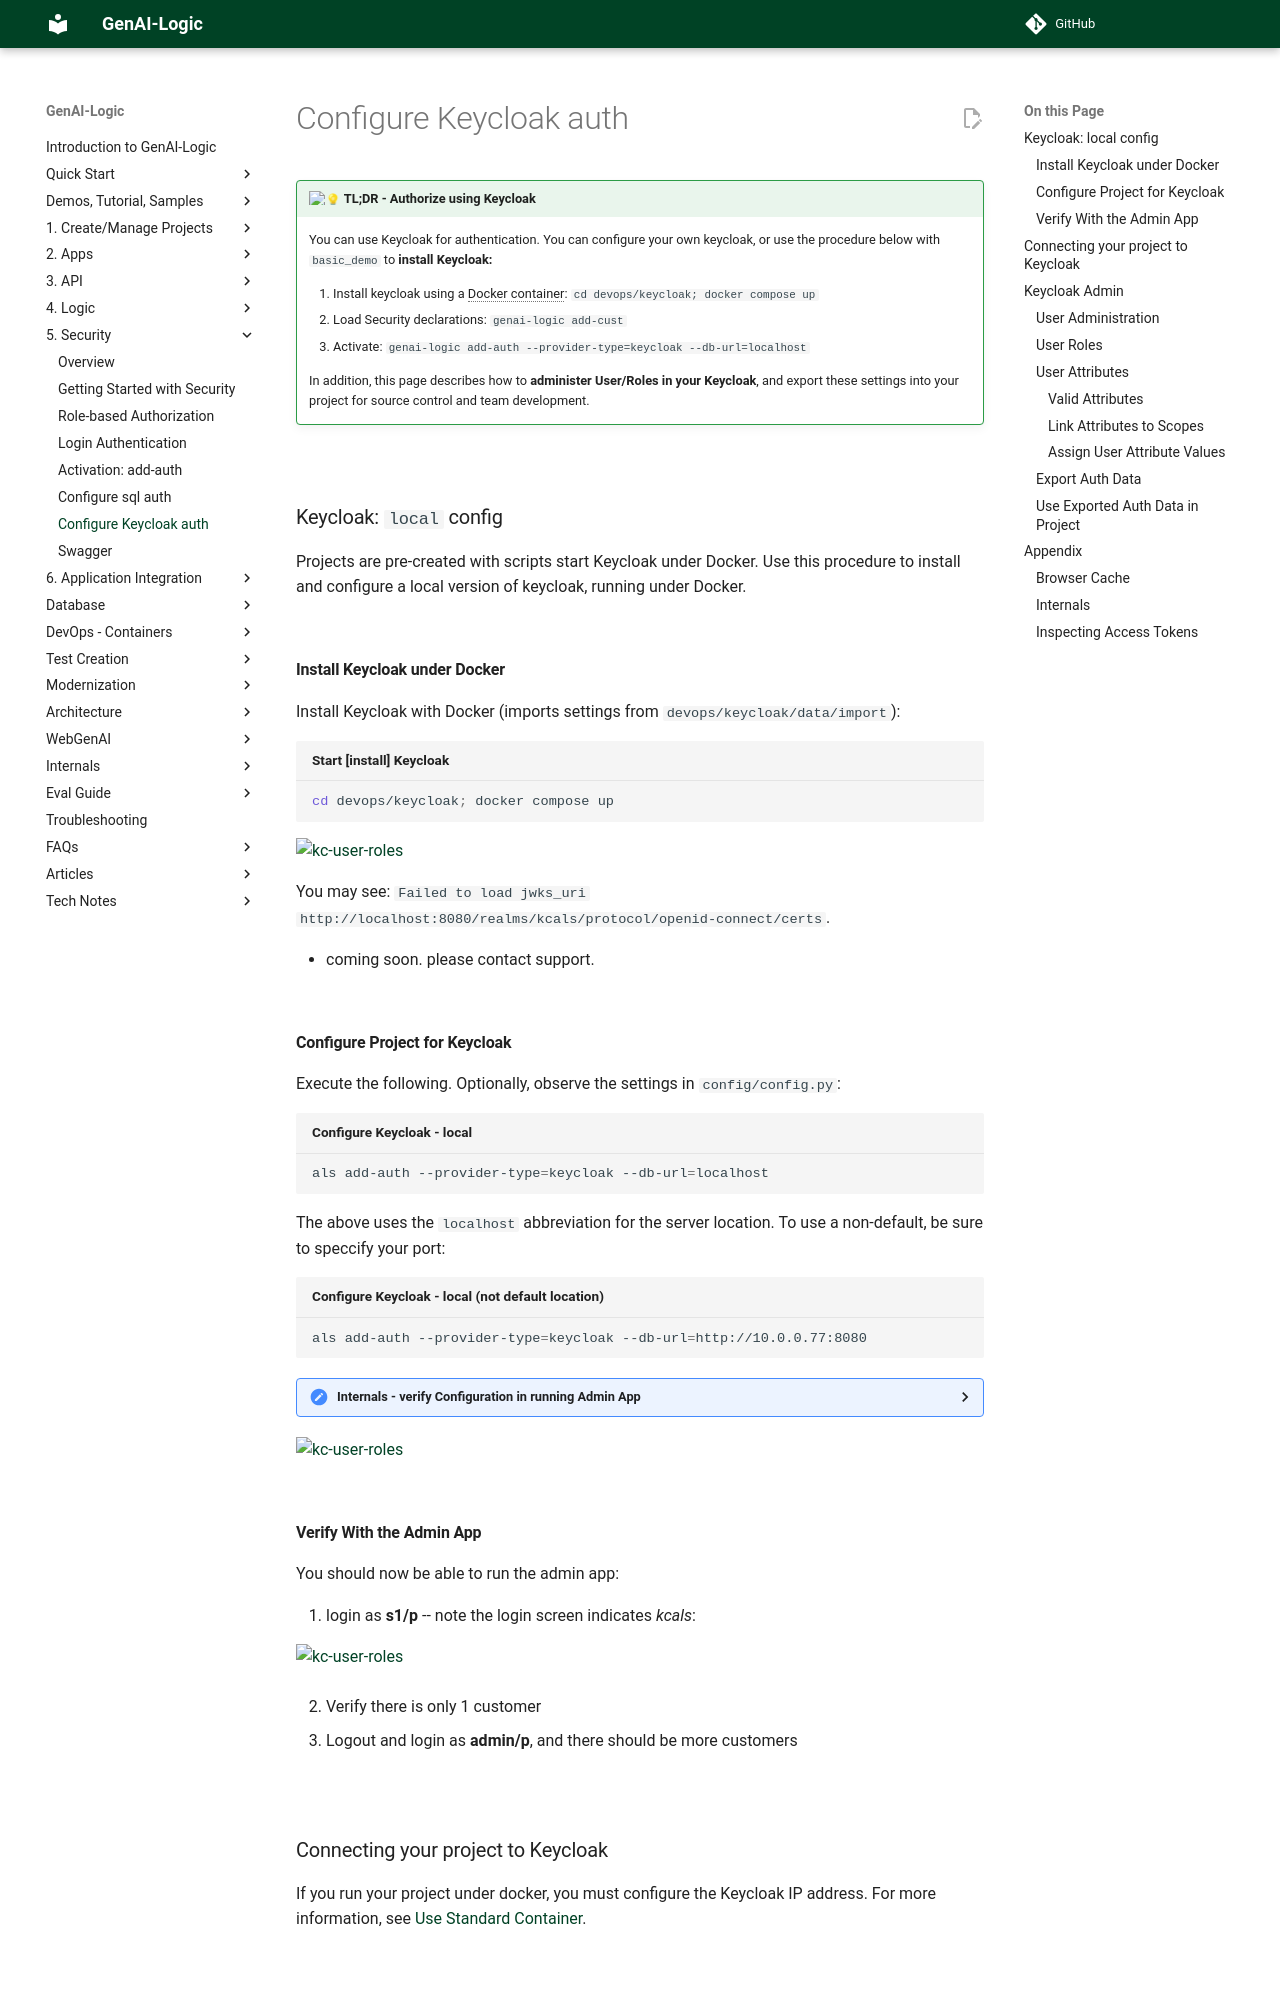

repository: ApiLogicServer/Docs · page: Security-Keycloak/index.html · generator: jekyll

!!! pied-piper ":bulb: TL;DR - Authorize using Keycloak"

    You can use Keycloak for authentication.  You can configure your own keycloak, or use the procedure below with `basic_demo` to **install Keycloak:**
    
    1. Install keycloak using a Docker container: `cd devops/keycloak; docker compose up`
    2. Load Security declarations: `genai-logic add-cust`
    3. Activate: `genai-logic add-auth --provider-type=keycloak --db-url=localhost`

    In addition, this page describes how to **administer User/Roles in your Keycloak**, and export these settings into your project for source control and team development.

&nbsp;

## Keycloak: `local` config

Projects are pre-created with scripts start Keycloak under Docker.  Use this procedure to install and configure a local version of keycloak, running under Docker.

&nbsp;

### Install Keycloak under Docker

Install Keycloak with Docker (imports settings from `devops/keycloak/data/import`):

```bash title='Start [install] Keycloak'
cd devops/keycloak; docker compose up
```

![kc-user-roles](images/keycloak/kc-config-local-install-kc.png)

You may see: `Failed to load jwks_uri http://localhost:8080/realms/kcals/protocol/openid-connect/certs`.

* coming soon.  please contact support.

&nbsp;

### Configure Project for Keycloak

Execute the following.  Optionally, observe the settings in `config/config.py`:

```bash title='Configure Keycloak - local'
als add-auth --provider-type=keycloak --db-url=localhost
```

The above uses the `localhost` abbreviation for the server location.  To use a non-default, be sure to speccify your port:

```bash title='Configure Keycloak - local (not default location)'
als add-auth --provider-type=keycloak --db-url=http://10.0.0.77:8080
```


<details markdown>

<summary>Internals - verify Configuration in running Admin App </summary>

The config settings for the admin app are set in `ui/admin/admin_loader.py`.  This reduces the number of settings to change when altering your configuration.  You can verify them as shown below:

![kc-user-roles](images/keycloak/admin-config.png)

</details>

![kc-user-roles](images/keycloak/kc-config-local.png)

&nbsp;
